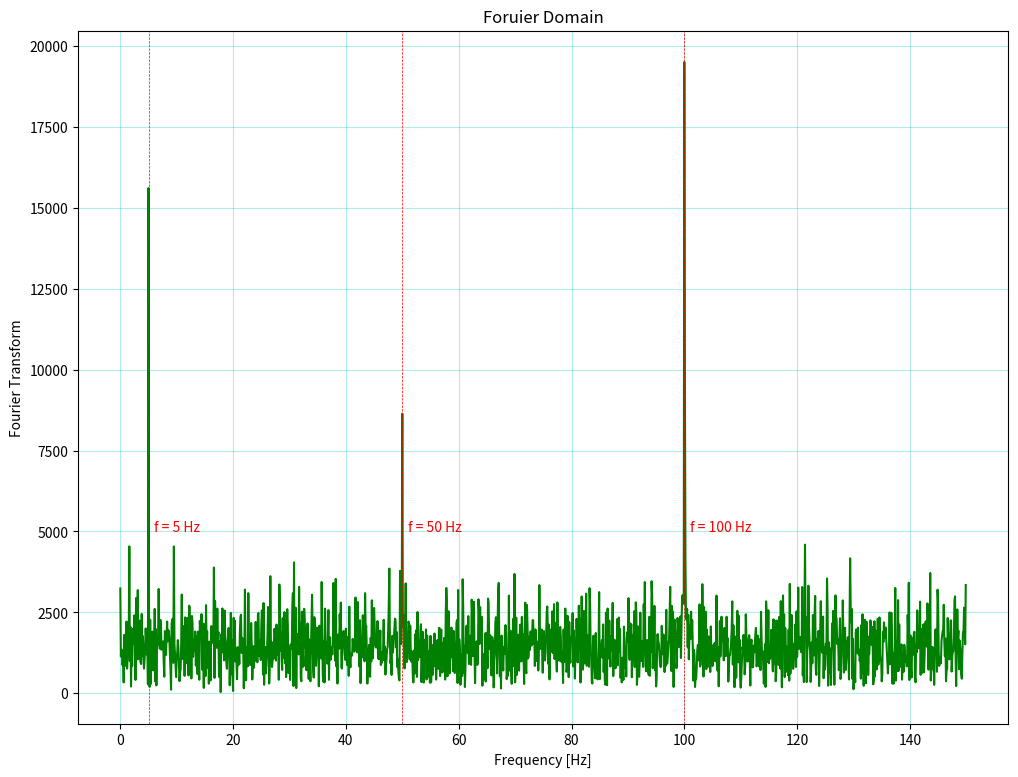

Source code (Python):
import numpy as np
import numpy.fft as fft
import matplotlib.pyplot as plt

SPS = 300 				# Hz
dt = 1/SPS 				# sec

# Frequency (Hz) of the signals

f1 = 5 	
f2 = 50
f3 = 100

T = 10					# Time (s) duration of the signals
N = int(T*SPS)				# Length of the sample
df = 1/T

X = np.linspace(0, T, N)

Y = 5*np.sin(2*np.pi*f1*X) + 3*np.sin(2*np.pi*f2*X) + 8*np.sin(2*np.pi*f3*X)
Y = Y + 15*np.random.randn(N)		# Add the random noise

Fy = 2*fft.fft(Y)			# 2 because we are ignoring the power in the -ve frequency  

# Lets compute frequency array

freq = np.arange(0, N//2)*df		# We ignore the N/2 to N and consider only +v Frequency  Coefficients 

plt.figure(figsize=[12,9])
plt.plot(freq, np.abs(Fy[:N//2]), color='g')
plt.xlabel('Frequency [Hz]' )
plt.ylabel('Fourier Transform')
plt.title('Foruier Domain')
plt.axvline(x=5, color='r', ls='--', lw=0.5)
plt.text(6, 5000, 'f = 5 Hz', color='r')
plt.axvline(x=50, color='r', ls='--', lw=0.5)
plt.text(51, 5000, 'f = 50 Hz', color='r')
plt.axvline(x=100, color='r', ls='--', lw=0.5)
plt.text(101, 5000, 'f = 100 Hz', color= 'r')
plt.grid(alpha=0.3, color='c')
plt.show()
